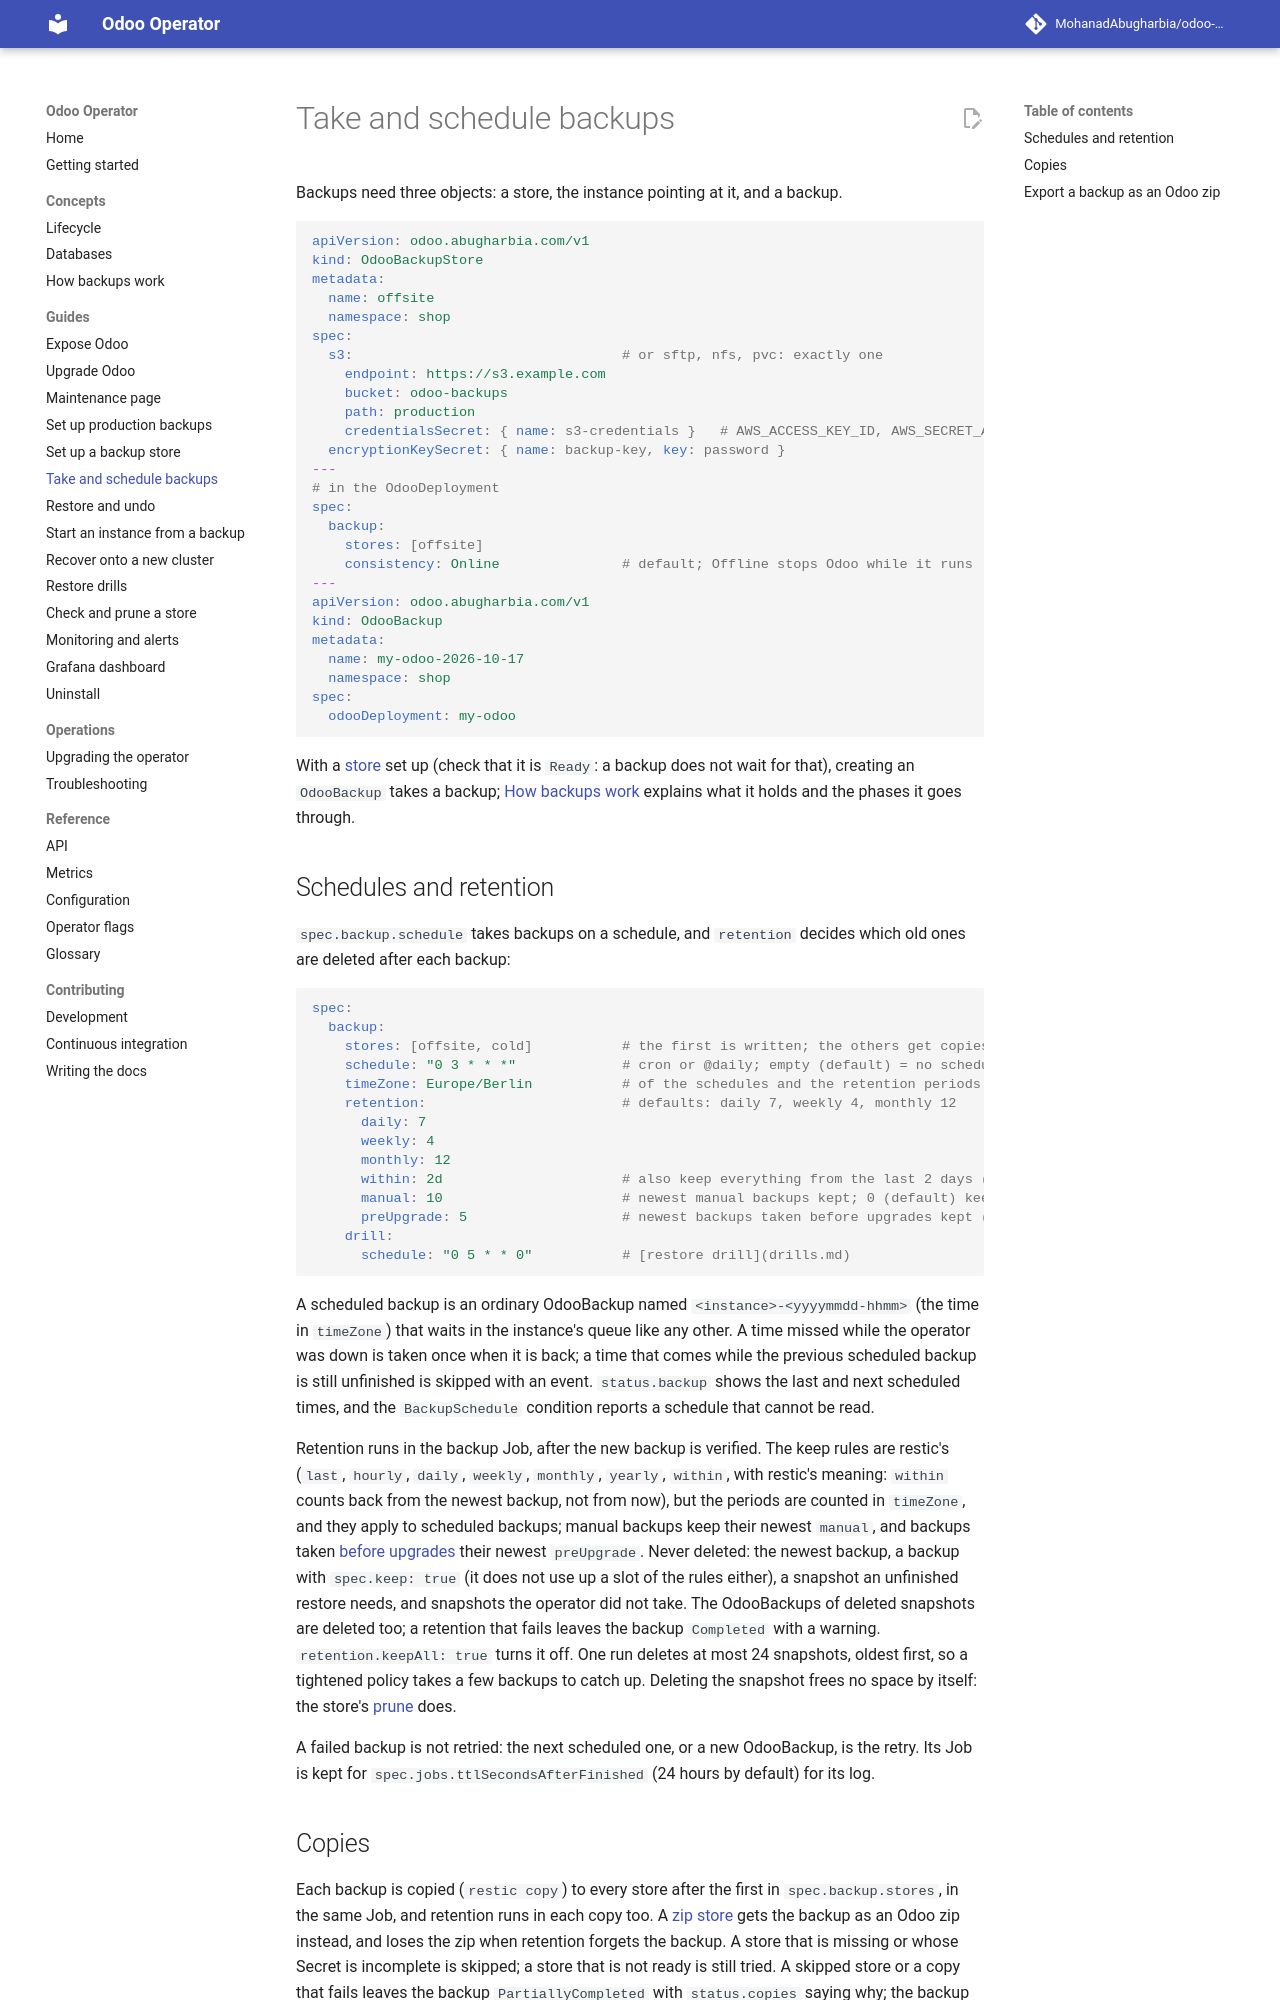

repository: MohanadAbugharbia/odoo-operator · page: 0.6/guides/backups/index.html · generator: mkdocs

# Take and schedule backups

Backups need three objects: a store, the instance pointing at it, and a
backup.

```yaml
apiVersion: odoo.abugharbia.com/v1
kind: OdooBackupStore
metadata:
  name: offsite
  namespace: shop
spec:
  s3:                                 # or sftp, nfs, pvc: exactly one
    endpoint: https://s3.example.com
    bucket: odoo-backups
    path: production
    credentialsSecret: { name: s3-credentials }   # AWS_ACCESS_KEY_ID, AWS_SECRET_ACCESS_KEY
  encryptionKeySecret: { name: backup-key, key: password }
---
# in the OdooDeployment
spec:
  backup:
    stores: [offsite]
    consistency: Online               # default; Offline stops Odoo while it runs
---
apiVersion: odoo.abugharbia.com/v1
kind: OdooBackup
metadata:
  name: my-odoo-2026-10-17
  namespace: shop
spec:
  odooDeployment: my-odoo
```

With a [store](backup-stores.md) set up (check that it is `Ready`: a backup
does not wait for that), creating an `OdooBackup` takes a backup; [How backups work](../concepts/backups.md) explains what it holds and
the phases it goes through.

## Schedules and retention

`spec.backup.schedule` takes backups on a schedule, and `retention` decides
which old ones are deleted after each backup:

```yaml
spec:
  backup:
    stores: [offsite, cold]           # the first is written; the others get copies
    schedule: "0 3 * * *"             # cron or @daily; empty (default) = no scheduled backups
    timeZone: Europe/Berlin           # of the schedules and the retention periods (default UTC)
    retention:                        # defaults: daily 7, weekly 4, monthly 12
      daily: 7
      weekly: 4
      monthly: 12
      within: 2d                      # also keep everything from the last 2 days (y, m, d, h)
      manual: 10                      # newest manual backups kept; 0 (default) keeps all
      preUpgrade: 5                   # newest backups taken before upgrades kept (default 5); 0 keeps all
    drill:
      schedule: "0 5 * * 0"           # [restore drill](drills.md)
```

A scheduled backup is an ordinary OdooBackup named `<instance>-<yyyymmdd-hhmm>`
(the time in `timeZone`) that waits in the instance's queue like any other. A
time missed while the operator was down is taken once when it is back; a time
that comes while the previous scheduled backup is still unfinished is skipped
with an event. `status.backup` shows the last and next scheduled times, and the
`BackupSchedule` condition reports a schedule that cannot be read.

Retention runs in the backup Job, after the new backup is verified. The keep
rules are restic's (`last`, `hourly`, `daily`, `weekly`, `monthly`, `yearly`,
`within`, with restic's meaning: `within` counts back from the newest backup,
not from now), but the periods are counted in `timeZone`, and they apply to
scheduled backups; manual backups keep their newest `manual`, and backups
taken [before upgrades](upgrades.md) their newest `preUpgrade`. Never deleted: the newest backup, a backup with
`spec.keep: true` (it does not use up a slot of the rules either), a snapshot
an unfinished restore needs, and snapshots the operator did not take. The
OdooBackups of deleted snapshots are deleted too; a retention that fails leaves
the backup `Completed` with a warning. `retention.keepAll: true` turns it off.
One run deletes at most 24 snapshots, oldest first, so a tightened policy
takes a few backups to catch up. Deleting the snapshot frees no space by
itself: the store's [prune](store-check-prune.md) does.

A failed backup is not retried: the next scheduled one, or a new OdooBackup,
is the retry. Its Job is kept for `spec.jobs.ttlSecondsAfterFinished` (24
hours by default) for its log.
